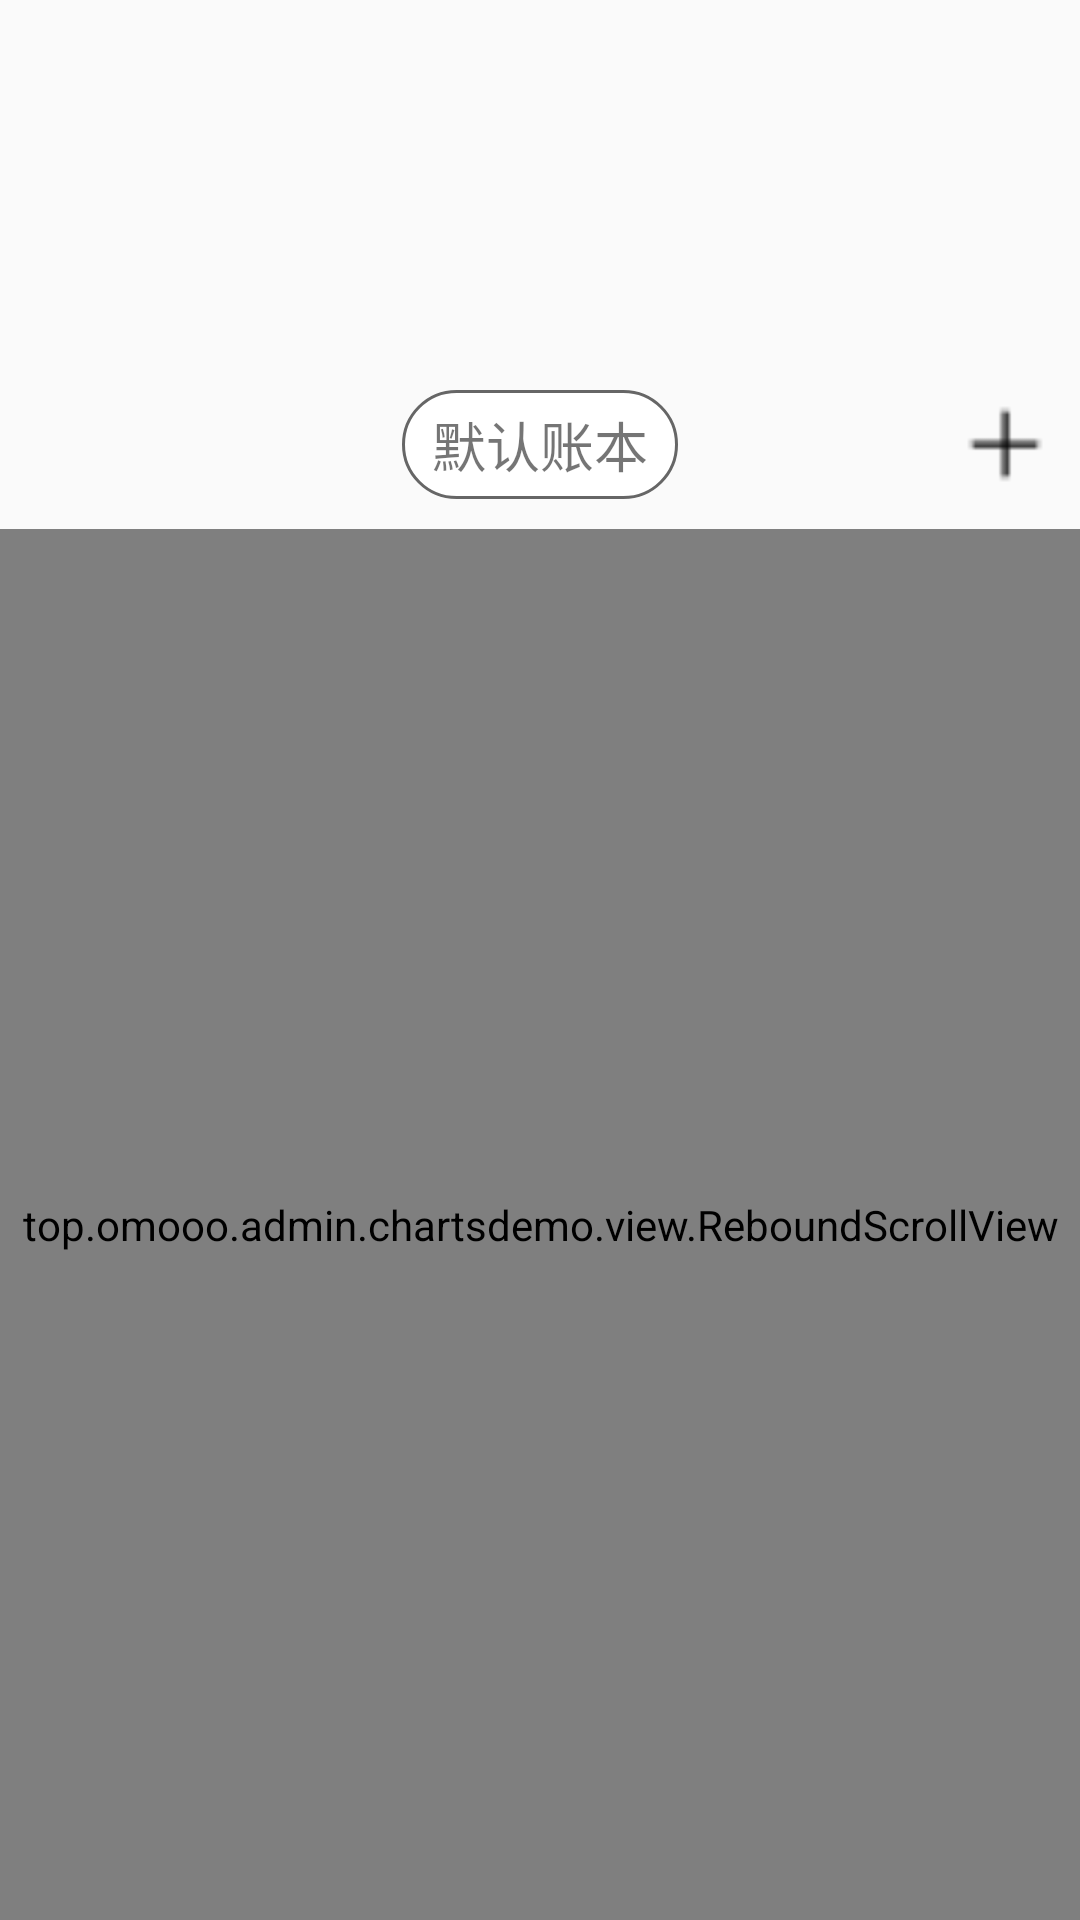

Layout XML and referenced resources for this Android screen:
<!-- AndroidManifest.xml: application theme AppTheme -->
<!-- res/layout/activity_pocket.xml -->
<?xml version="1.0" encoding="utf-8"?>
<LinearLayout
    android:id="@+id/ll_parent"
    xmlns:android="http://schemas.android.com/apk/res/android"
    android:orientation="vertical"
    android:layout_marginTop="-120dp"
    android:layout_width="match_parent"
    android:layout_height="match_parent">
    <ImageView
        android:id="@+id/iv_header"
        android:src="@drawable/header"
        android:scaleType="centerCrop"
        android:visibility="visible"
        android:layout_width="match_parent"
        android:layout_height="120dp"/>
    <FrameLayout
        android:layout_marginTop="10dp"
        android:layout_marginBottom="10dp"
        android:layout_width="match_parent"
        android:layout_height="wrap_content">

        <TextView
            android:id="@+id/tv_title"
            android:layout_width="wrap_content"
            android:layout_height="wrap_content"
            android:layout_gravity="center"
            android:text="默认账本"
            android:gravity="center"
            android:textSize="18sp"
            android:paddingStart="10dp"
            android:paddingEnd="10dp"
            android:paddingTop="5dp"
            android:paddingBottom="5dp"
            android:background="@drawable/shape_pocket_title"/>
        <ImageView
            android:id="@+id/iv_add"
            android:src="@mipmap/ic_add"
            android:layout_gravity="end|center_vertical"
            android:layout_marginEnd="10dp"
            android:layout_width="30dp"
            android:layout_height="30dp"/>
    </FrameLayout>

    <FrameLayout
        android:layout_width="match_parent"
        android:layout_height="match_parent">
        <top.omooo.admin.chartsdemo.view.ReboundScrollView
            android:id="@+id/reboundView"
            android:layout_width="match_parent"
            android:layout_height="match_parent"
            android:fadingEdge="none"
            android:overScrollMode="never">

            <android.support.v7.widget.RecyclerView
                android:id="@+id/rv_bills"
                android:layout_width="match_parent"
                android:layout_height="match_parent"
                android:layout_marginTop="20dp"/>

        </top.omooo.admin.chartsdemo.view.ReboundScrollView>
        <android.support.constraint.ConstraintLayout
            android:id="@+id/header_layout"
            android:visibility="gone"
            android:background="#FFFFFF"
            xmlns:android="http://schemas.android.com/apk/res/android"
            xmlns:app="http://schemas.android.com/apk/res-auto"
            android:layout_width="match_parent"
            android:layout_height="80dp">

            <TextView
                android:layout_width="wrap_content"
                android:layout_height="wrap_content"
                android:text="6月"
                android:background="@drawable/shape_month"
                android:textColor="#FFFFFF"
                android:textSize="20sp"
                android:padding="15dp"
                app:layout_constraintBottom_toBottomOf="parent"
                app:layout_constraintEnd_toEndOf="parent"
                app:layout_constraintStart_toStartOf="parent"
                app:layout_constraintTop_toTopOf="parent"/>

            <TextView
                android:layout_width="wrap_content"
                android:layout_height="wrap_content"
                android:layout_marginStart="20dp"
                android:text="收入 233.00"
                android:textSize="18sp"
                app:layout_constraintBottom_toBottomOf="parent"
                app:layout_constraintStart_toStartOf="parent"
                app:layout_constraintTop_toTopOf="parent"/>
            <TextView
                android:layout_width="wrap_content"
                android:layout_height="wrap_content"
                android:layout_marginEnd="20dp"
                android:text="支出 2333.00"
                android:textSize="18sp"
                app:layout_constraintBottom_toBottomOf="parent"
                app:layout_constraintEnd_toEndOf="parent"
                app:layout_constraintTop_toTopOf="parent"/>
        </android.support.constraint.ConstraintLayout>
    </FrameLayout>


</LinearLayout>
<!-- resources referenced by this layout -->
<resources>
  <!-- drawable shape_month (drawable) -->
  <?xml version="1.0" encoding="utf-8"?>
  <shape xmlns:android="http://schemas.android.com/apk/res/android"
         android:useLevel="false"
      android:shape="oval">
      <solid android:color="@color/colorPrimary"/>
  </shape>
  <!-- drawable shape_pocket_title (drawable) -->
  <?xml version="1.0" encoding="utf-8"?>
  <shape xmlns:android="http://schemas.android.com/apk/res/android">
      <solid android:color="#FFFFFF"/>
      <stroke
          android:color="#666666"
          android:width="1sp"/>
      <corners android:radius="20dp"/>
  </shape>
  <!-- mipmap ic_add: png bitmap (mipmap-hdpi, 170 bytes) -->
  <style name="AppTheme" parent="Theme.AppCompat.Light.DarkActionBar">
          
          <item name="colorPrimary">@color/colorPrimary</item>
          <item name="colorPrimaryDark">@color/colorPrimaryDark</item>
          <item name="colorAccent">@color/colorAccent</item>
      </style>
  <color name="colorPrimary">#3F51B5</color>
  <color name="colorPrimaryDark">#303F9F</color>
  <color name="colorAccent">#FF4081</color>
</resources>
